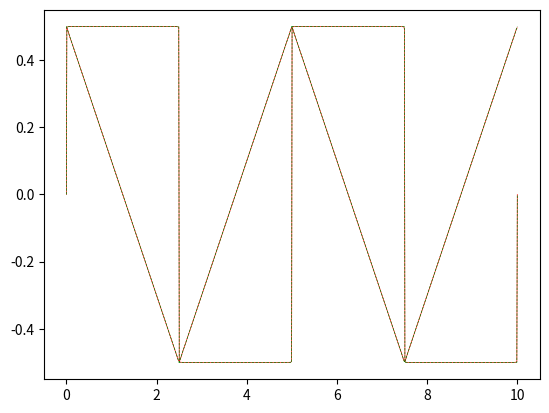

The matplotlib source for this figure:
import numpy as np
import matplotlib.pyplot as plt

##SIMULAZIONI ONDE QUADRA E TRIANGOLARE, COMPLETO


##onda quadra

#crea un array da 1 a 10000 ogni due numeri, quindi partendo da 1 fa tutti i dispari
#modificare il secondo numero in arange per decidere quante iterazioni far fare alla serie di fourier
dispari=np.arange(1, 10000, 2)
#decido la frequenza della mia onda
f=1/5
w=2*np.pi*f

x=np.linspace(0, 10, 1000)
#calcolo i coefficienti della serie
ck=2/(dispari*np.pi)

#creo un array vuoto 
y=np.array([])
for i in range(len(x)):
    #calcolo per ogni x la serie di fourier e la accoda all'array y
    a=(ck*np.sin(w*dispari*x[i])).sum()
    y=np.append(y, a)

#crea un'onda quadra artificiale, e quindi perfetta
yy=np.array([])
for i in x:
    i=i*f
    if(i>round(i)):
        yy=np.append(yy, 0.5)
    elif(i<round(i)):
        yy=np.append(yy, -0.5)
    else:
        yy=np.append(yy, 0)

#plotta la serie di fourier e l'onda artificiale
plt.figure(1)
plt.plot(x,y,linewidth=0.5, color='red')
plt.plot(x,yy,linewidth=0.5,linestyle='--', color='green' )
plt.show()


##onda triangolare

#crea un array da 1 a 50 ogni due numeri, quindi partendo da 1 fa tutti i dispari
#modificare il secondo numero in arange per decidere quante iterazioni far fare alla serie di fourier
dispari=np.arange(1, 50, 2)
#decido la frequenza della mia onda
f=1/5
w=2*np.pi*f
#calcolo i coefficienti della serie
bk=(2/(dispari*np.pi))**2

#come sopra crea un array vuoto, calcola i vari termini e li accoda nell'array
y=np.array([])
for i in range(len(x)):
    b=(bk*np.cos(w*dispari*x[i])).sum()
    y=np.append(y, b)
    
yy=np.array([])
#creo un array dei tempi equispaziati da 0 a 11 (in modo da comprendere anche il 10) di un fattore f/2
xx=np.arange(0,11,(1/f)/2)
for i in xx:
    if(i%(1/f)==0.0):
        yy=np.append(yy, 0.5)
    else:
        yy=np.append(yy, -0.5)

plt.figure(1)
plt.plot(x,y,linewidth=0.5, color='red')
plt.plot(xx,yy,linewidth=0.5,linestyle='--', color='green' )
plt.show()


